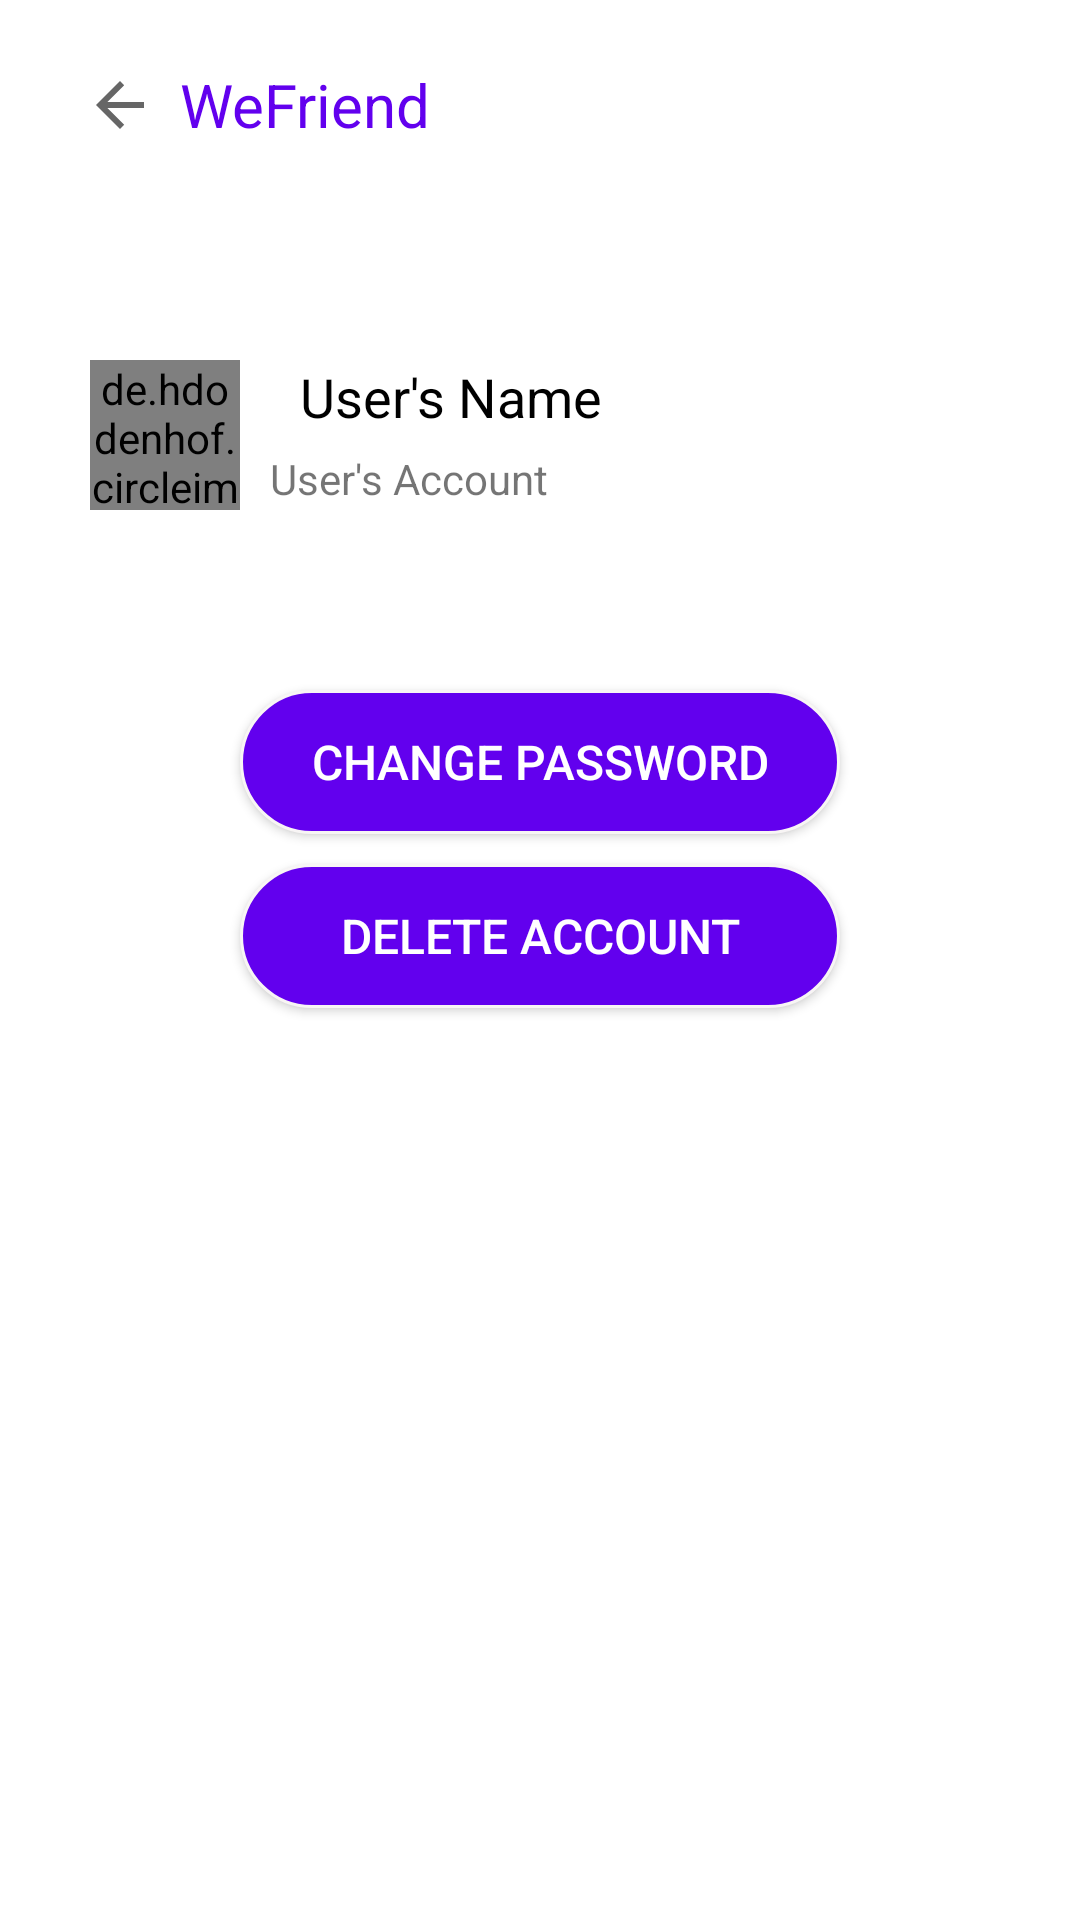

Reconstruct the res/layout file that produces this screen, plus the resources it refers to.
<!-- AndroidManifest.xml: application theme AppTheme -->
<!-- res/layout/activity_manage_account.xml -->
<?xml version="1.0" encoding="utf-8"?>
<RelativeLayout xmlns:android="http://schemas.android.com/apk/res/android"
    xmlns:app="http://schemas.android.com/apk/res-auto"
    xmlns:tools="http://schemas.android.com/tools"
    android:layout_width="match_parent"
    android:layout_height="match_parent"
    android:orientation="vertical"
    tools:context=".account.ManageAccountActivity">


    <LinearLayout
        android:layout_width="match_parent"
        android:layout_height="match_parent"
        android:background="#FFFFFF"
        android:orientation="vertical">

        <include layout="@layout/layout_top_navigation_back"/>

        <RelativeLayout
            android:layout_width="match_parent"
            android:layout_height="wrap_content"
            android:layout_marginLeft="20dp"
            android:layout_marginTop="40dp"
            android:layout_marginRight="20dp"
            android:background="@color/browser_actions_bg_grey"
            android:padding="10dp">

            <de.hdodenhof.circleimageview.CircleImageView
                android:id="@+id/manage_account_image"
                android:layout_width="50dp"
                android:layout_height="50dp"
                android:src="@drawable/avatar" />

            <TextView
                android:id="@+id/manage_account_name"
                android:layout_width="wrap_content"
                android:layout_height="wrap_content"
                android:layout_marginLeft="20dp"
                android:layout_toRightOf="@id/manage_account_image"
                android:text="User's Name"
                android:textColor="@android:color/black"
                android:textSize="18dp" />

            <TextView
                android:id="@+id/manage_account_email"
                android:layout_width="match_parent"
                android:layout_height="wrap_content"
                android:layout_marginLeft="10dp"
                android:layout_marginTop="30dp"
                android:layout_toRightOf="@id/manage_account_image"
                android:text="User's Account" />


        </RelativeLayout>

        <Button
            android:id="@+id/manage_account_password"
            android:layout_width="200dp"
            android:layout_height="wrap_content"
            android:layout_gravity="center_horizontal"
            android:layout_marginTop="50dp"
            android:background="@drawable/white_rounded_button"
            android:text="CHANGE PASSWORD"
            android:textColor="@android:color/white"
            android:textSize="16dp" />

        <Button
            android:id="@+id/delete_account"
            android:layout_width="200dp"
            android:layout_height="wrap_content"
            android:layout_gravity="center_horizontal"
            android:layout_marginTop="10dp"
            android:background="@drawable/white_rounded_button"
            android:text="DELETE ACCOUNT"
            android:textColor="@android:color/white"
            android:textSize="16dp" />
    </LinearLayout>

</RelativeLayout>
<!-- res/layout/layout_top_navigation_back.xml (included above) -->
<merge xmlns:android="http://schemas.android.com/apk/res/android"
    xmlns:app="http://schemas.android.com/apk/res-auto">

    <LinearLayout
        android:layout_width="match_parent"
        android:layout_height="70dp"
        android:background="@android:color/transparent">

        <ImageButton
            android:id="@+id/back"
            android:layout_width="40dp"
            android:layout_height="40dp"
            android:layout_gravity="center_vertical"
            android:layout_marginLeft="20dp"
            android:background="@android:color/transparent"
            android:src="?android:attr/actionModeCloseDrawable" />

        <TextView
            android:id="@+id/toolbartag"
            android:layout_width="wrap_content"
            android:layout_height="wrap_content"
            android:layout_gravity="center_vertical"
            android:text="WeFriend"
            android:textColor="@color/colorPrimary"
            android:textSize="20sp" />

    </LinearLayout>

</merge>
<!-- resources referenced by this layout -->
<resources>
  <!-- drawable white_rounded_button (drawable) -->
  <?xml version="1.0" encoding="utf-8"?>
  <selector xmlns:android="http://schemas.android.com/apk/res/android">
  
      <item
          android:state_pressed="true">
          <shape>
              <stroke
                  android:color="#F8F5F5"
                  android:width="1dp"/>
              <corners
                  android:radius="30dp"/>
          </shape>
      </item>
      <item
          android:state_pressed="false">
          <shape>
              <solid
                  android:color="@color/colorPrimary" />
              <stroke
                  android:color="#F8F5F5"
                  android:width="1dp"/>
              <corners
                  android:radius="30dp"/>
          </shape>
      </item>
  
  </selector>
  <style name="AppTheme" parent="Theme.AppCompat.Light.DarkActionBar">
          
          <item name="colorPrimary">@color/colorPrimary</item>
          <item name="colorPrimaryDark">@color/colorPrimaryDark</item>
          <item name="colorAccent">@color/colorAccent</item>
          <item name="android:actionBarSize">0.0001dp</item>
          <item name="actionBarSize">0.0001dp</item>
      </style>
  <!-- not gathered from this repository: default colours our renderer supplied (Android Studio template values) -->
  <color name="colorPrimary">#FF6200EE</color>
  <color name="colorPrimaryDark">#FF3700B3</color>
  <color name="colorAccent">#FF03DAC5</color>
</resources>
